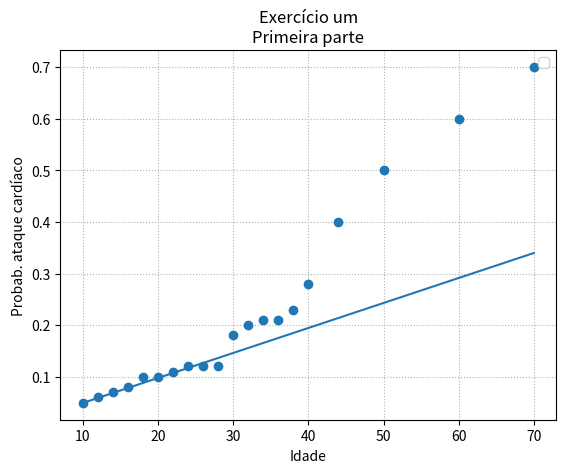

Write the Python code that produced this figure.
import matplotlib.pyplot as plt
import numpy as np

# Método para desenhar a grid e deixar ela atrás dos pontos e das retas
def prepara_grid():
    figure = plt.figure()
    axis = figure.gca()
    axis.set_axisbelow(True)    
    plt.grid(linestyle = ":")
    return

# Método para colocar os labels do gráfico
def seta_labels(title, xlabel, ylabel):
    plt.title(title)
    plt.xlabel(xlabel)
    plt.ylabel(ylabel)
    plt.legend()
    return
    
# Método para calcular b0
def calcula_b0(lista_x, lista_y, b1):
    # Média(Y) - b1 * Média(X)
    return np.average(lista_y) - b1 * np.average(lista_x)

# Método para calcular b1
def calcula_b1(lista_x, lista_y):
    # Soma(X * Y)/Soma(X * X)
    return sum(np.multiply(lista_x, lista_y))/sum(np.multiply(lista_x, lista_x))

# Método para retornar os coeficientes da reta
def calcula_coeficientes(lista_x, lista_y):
    # Y = b0 + b1 * X
    b1 = calcula_b1(lista_x, lista_y)
    b0 = calcula_b0(lista_x, lista_y, b1)
    return {"b0": b0, "b1": b1}

# Método para calcular e desenhar a reta de acordo com os coeficientes
def calcula_reta(lista_x, b0, b1):
    # Y = b0 + b1 * X
    return b0 + lista_x * b1

def calcula_erro_quadratico_medio(lista_y_real, lista_y_estimado):
    return sum(np.subtract(lista_y_real, lista_y_estimado))**2/len(lista_y_real)

def calcula_coeficiente_determinacao(lista_x, lista_y):
    # R² = Soma(X * Y)/(Soma(X * X) * Soma(Y * Y))
    return sum(np.multiply(lista_x, lista_y))**2 / (sum(np.multiply(lista_x, lista_x)) * sum(np.multiply(lista_y, lista_y)))

prepara_grid()

array_idade = np.array([10, 12, 14, 16, 18, 20, 22, 24, 26, 28, 30, 32, 34, 36, 38, 40, 44, 50, 60, 70])
array_probabilidade = np.array([0.05, 0.06, 0.07, 0.08, 0.1, 0.1, 0.11, 0.12, 0.12, 0.12, 0.18, 0.2, 0.21, 0.21, 0.23, 0.28, 0.4, 0.5, 0.6, 0.7])

lista_dados_x = array_idade[:10]
lista_dados_y = array_probabilidade[:10]

lista_coeficientes = calcula_coeficientes(lista_dados_x, lista_dados_y)

# Dessa vez, nós calculamos as equações com apenas os 10 primeiros, porém os cálculos da reta e outras propriedades serão com todos os elementos

reta_calculada = calcula_reta(array_idade, lista_coeficientes["b0"], lista_coeficientes["b1"])

plt.scatter(array_idade, array_probabilidade)
plt.plot(array_idade, reta_calculada, "-")

erro_quadratico_medio = calcula_erro_quadratico_medio(array_probabilidade, reta_calculada)
coeficiente_determinacao = calcula_coeficiente_determinacao(array_idade, array_probabilidade)

seta_labels("Exercício um\nPrimeira parte", "Idade", "Probab. ataque cardíaco")

plt.show()